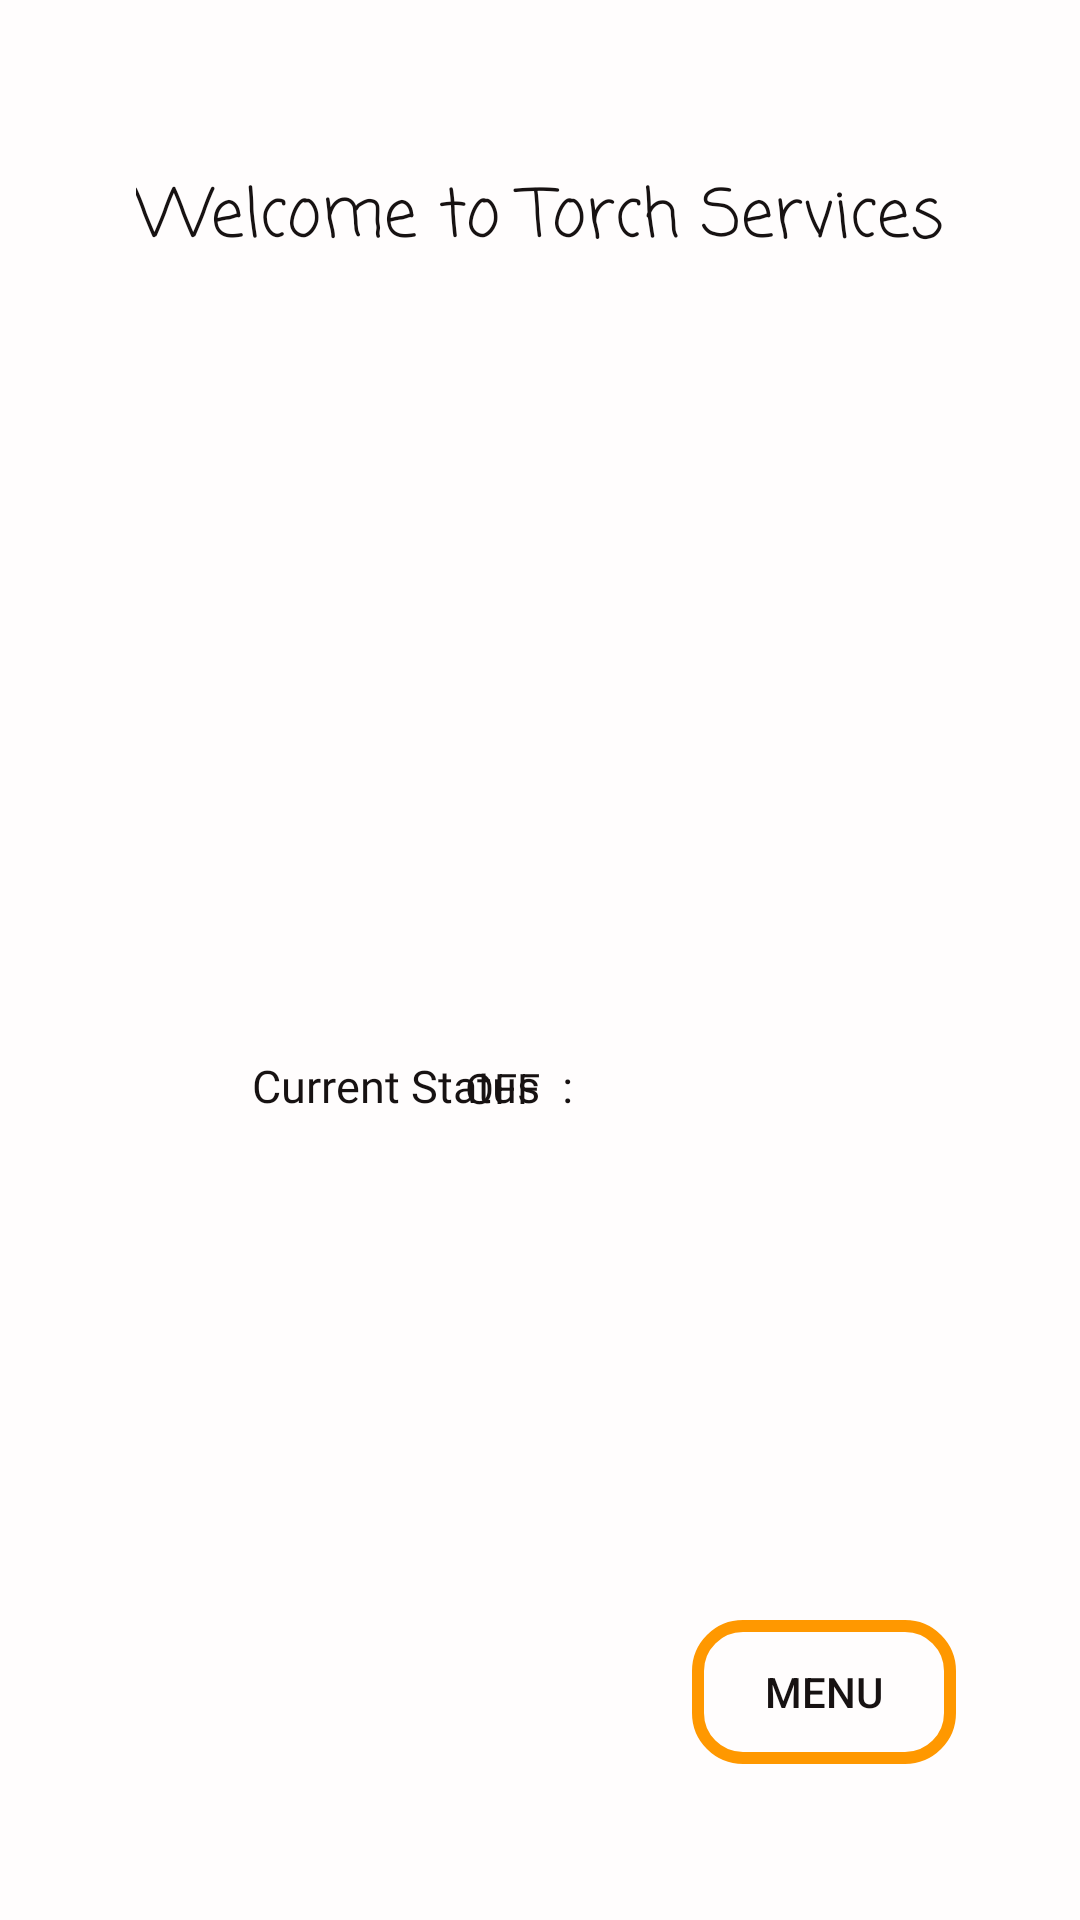

Produce the Android XML layout that renders to this screen, including the resource entries it uses.
<!-- AndroidManifest.xml: application theme Theme.MultipurposeProject -->
<!-- res/layout/activity_torch.xml -->
<?xml version="1.0" encoding="utf-8"?>
<androidx.constraintlayout.widget.ConstraintLayout xmlns:android="http://schemas.android.com/apk/res/android"
    xmlns:app="http://schemas.android.com/apk/res-auto"
    xmlns:tools="http://schemas.android.com/tools"
    android:layout_width="match_parent"
    android:layout_height="match_parent"
    android:background="#FFFDFD"
    tools:context=".Torch">

    <ImageView
        android:id="@+id/imageView27"
        android:layout_width="wrap_content"
        android:layout_height="wrap_content"
        android:layout_marginTop="60dp"
        app:layout_constraintEnd_toEndOf="parent"
        app:layout_constraintHorizontal_bias="0.496"
        app:layout_constraintStart_toStartOf="parent"
        app:layout_constraintTop_toBottomOf="@+id/textView27"
        app:srcCompat="@drawable/off"
        tools:ignore="MissingConstraints" />

    <TextView
        android:id="@+id/textView27"
        android:layout_width="wrap_content"
        android:layout_height="wrap_content"
        android:layout_marginTop="56dp"
        android:fontFamily="casual"
        android:text="Welcome to Torch Services"
        android:textColor="#171212"
        android:textSize="22sp"
        app:layout_constraintEnd_toEndOf="parent"
        app:layout_constraintStart_toStartOf="parent"
        app:layout_constraintTop_toTopOf="parent" />

    <TextView
        android:id="@+id/textView28"
        android:layout_width="wrap_content"
        android:layout_height="wrap_content"
        android:layout_marginStart="84dp"
        android:layout_marginBottom="268dp"
        android:fontFamily="@font/u4"
        android:text="Current Status  :"
        android:textColor="#171212"
        android:textSize="15sp"
        app:layout_constraintBottom_toBottomOf="parent"
        app:layout_constraintStart_toStartOf="parent" />

    <TextView
        android:id="@+id/textView29"
        android:layout_width="wrap_content"
        android:layout_height="wrap_content"
        android:layout_marginEnd="180dp"
        android:layout_marginBottom="268dp"
        android:text="OFF"
        android:textColor="#171212"
        app:layout_constraintBottom_toBottomOf="parent"
        app:layout_constraintEnd_toEndOf="parent" />

    <Button
        android:id="@+id/button9"
        android:layout_width="wrap_content"
        android:layout_height="wrap_content"
        android:layout_marginBottom="52dp"
        android:background="@drawable/bg_design10"
        android:text="Menu"
        android:textColor="#171212"
        app:layout_constraintBottom_toBottomOf="parent"
        app:layout_constraintEnd_toEndOf="parent"
        app:layout_constraintHorizontal_bias="0.848"
        app:layout_constraintStart_toStartOf="parent" />

    <ImageView
        android:id="@+id/imageView28"
        android:layout_width="wrap_content"
        android:layout_height="wrap_content"
        android:layout_marginStart="248dp"
        app:layout_constraintStart_toStartOf="parent"
        app:srcCompat="@drawable/ic_baseline_arrow_back_24"
        tools:ignore="MissingConstraints,VectorDrawableCompat"
        tools:layout_editor_absoluteY="643dp" />
</androidx.constraintlayout.widget.ConstraintLayout>
<!-- resources referenced by this layout -->
<resources>
  <!-- drawable bg_design10 (drawable) -->
  <?xml version="1.0" encoding="utf-8"?>
  <shape xmlns:android="http://schemas.android.com/apk/res/android"
      android:shape="rectangle">
  
      <stroke
          android:width="4dp"
          android:color="#FF9800" />
  
      <corners android:radius="15dp" />
  
  </shape>
  <style name="Theme.MultipurposeProject" parent="Theme.AppCompat.DayNight.DarkActionBar">
          
          <item name="colorPrimary">@color/purple_500</item>
          <item name="colorPrimaryVariant">#000FEB</item>
          <item name="colorOnPrimary">@color/white</item>
          
          <item name="colorSecondary">@color/teal_200</item>
          <item name="colorSecondaryVariant">@color/teal_700</item>
          <item name="colorOnSecondary">@color/black</item>
          
          <item name="android:statusBarColor" tools:targetApi="l">?attr/colorPrimaryVariant</item>
          
      </style>
  <color name="purple_500">#FF6200EE</color>
  <color name="white">#FFFFFF</color>
  <color name="teal_200">#FF03DAC5</color>
  <color name="teal_700">#FF018786</color>
  <color name="black">#FF000000</color>
</resources>
